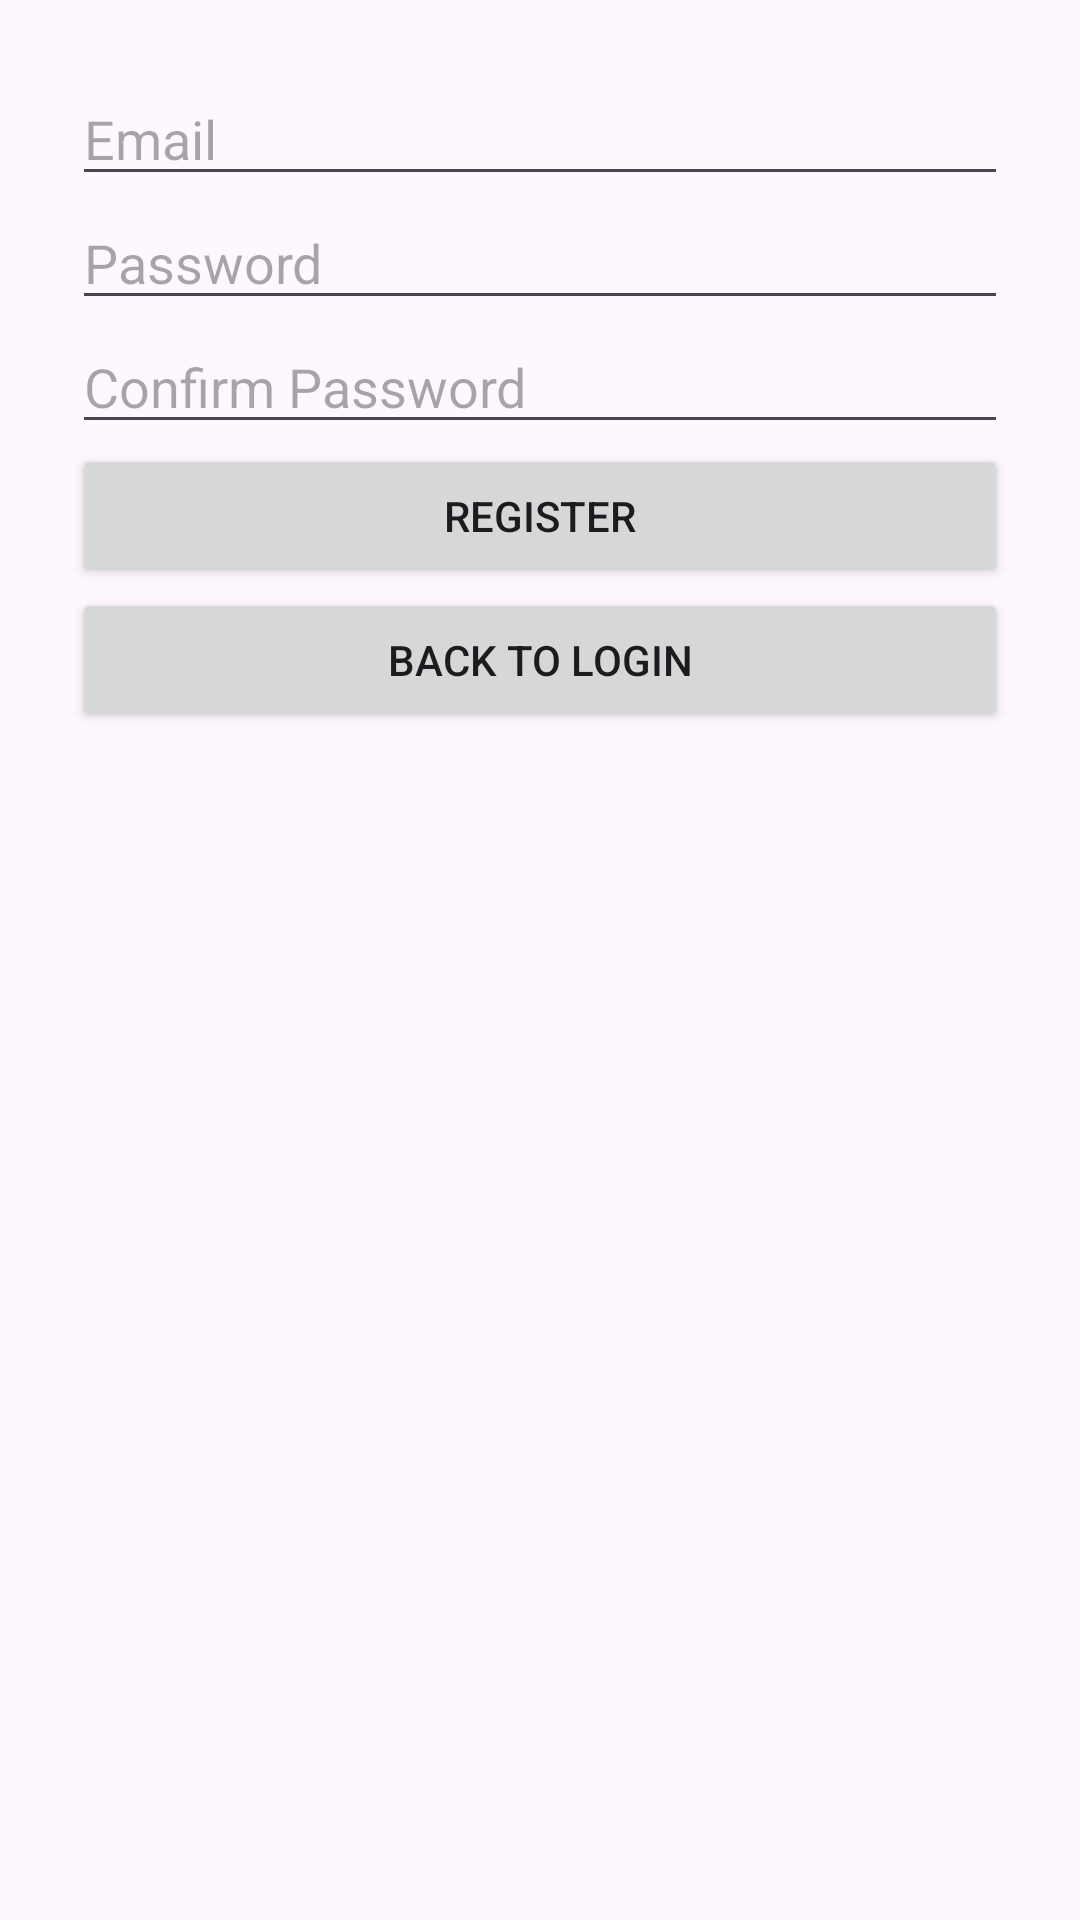

Android layout source for this screen:
<!-- AndroidManifest.xml: application theme Theme.SprintProject -->
<!-- res/layout/activity_register.xml -->
<?xml version="1.0" encoding="utf-8"?>
<LinearLayout xmlns:android="http://schemas.android.com/apk/res/android"
    xmlns:tools="http://schemas.android.com/tools"
    android:layout_width="match_parent"
    android:layout_height="match_parent"
    android:orientation="vertical"
    android:padding="24dp"
    tools:context=".view.RegisterActivity">

    <EditText
        android:id="@+id/emailField"
        android:hint="Email"
        android:inputType="textEmailAddress"
        android:layout_width="match_parent"
        android:layout_height="wrap_content" />

    <EditText
        android:id="@+id/passwordField"
        android:hint="Password"
        android:inputType="textPassword"
        android:layout_width="match_parent"
        android:layout_height="wrap_content" />

    <EditText
        android:id="@+id/confirmPasswordField"
        android:hint="Confirm Password"
        android:inputType="textPassword"
        android:layout_width="match_parent"
        android:layout_height="wrap_content" />

    <Button
        android:id="@+id/registerBtn"
        android:text="Register"
        android:layout_width="match_parent"
        android:layout_height="wrap_content" />

    <Button
        android:id="@+id/backToLoginBtn"
        android:text="Back to Login"
        android:layout_width="match_parent"
        android:layout_height="wrap_content" />

</LinearLayout>
<!-- resources referenced by this layout -->
<resources>
  <style name="Theme.SprintProject" parent="Base.Theme.SprintProject" />
  <style name="Base.Theme.SprintProject" parent="Theme.Material3.DayNight.NoActionBar">
          
      </style>
</resources>
